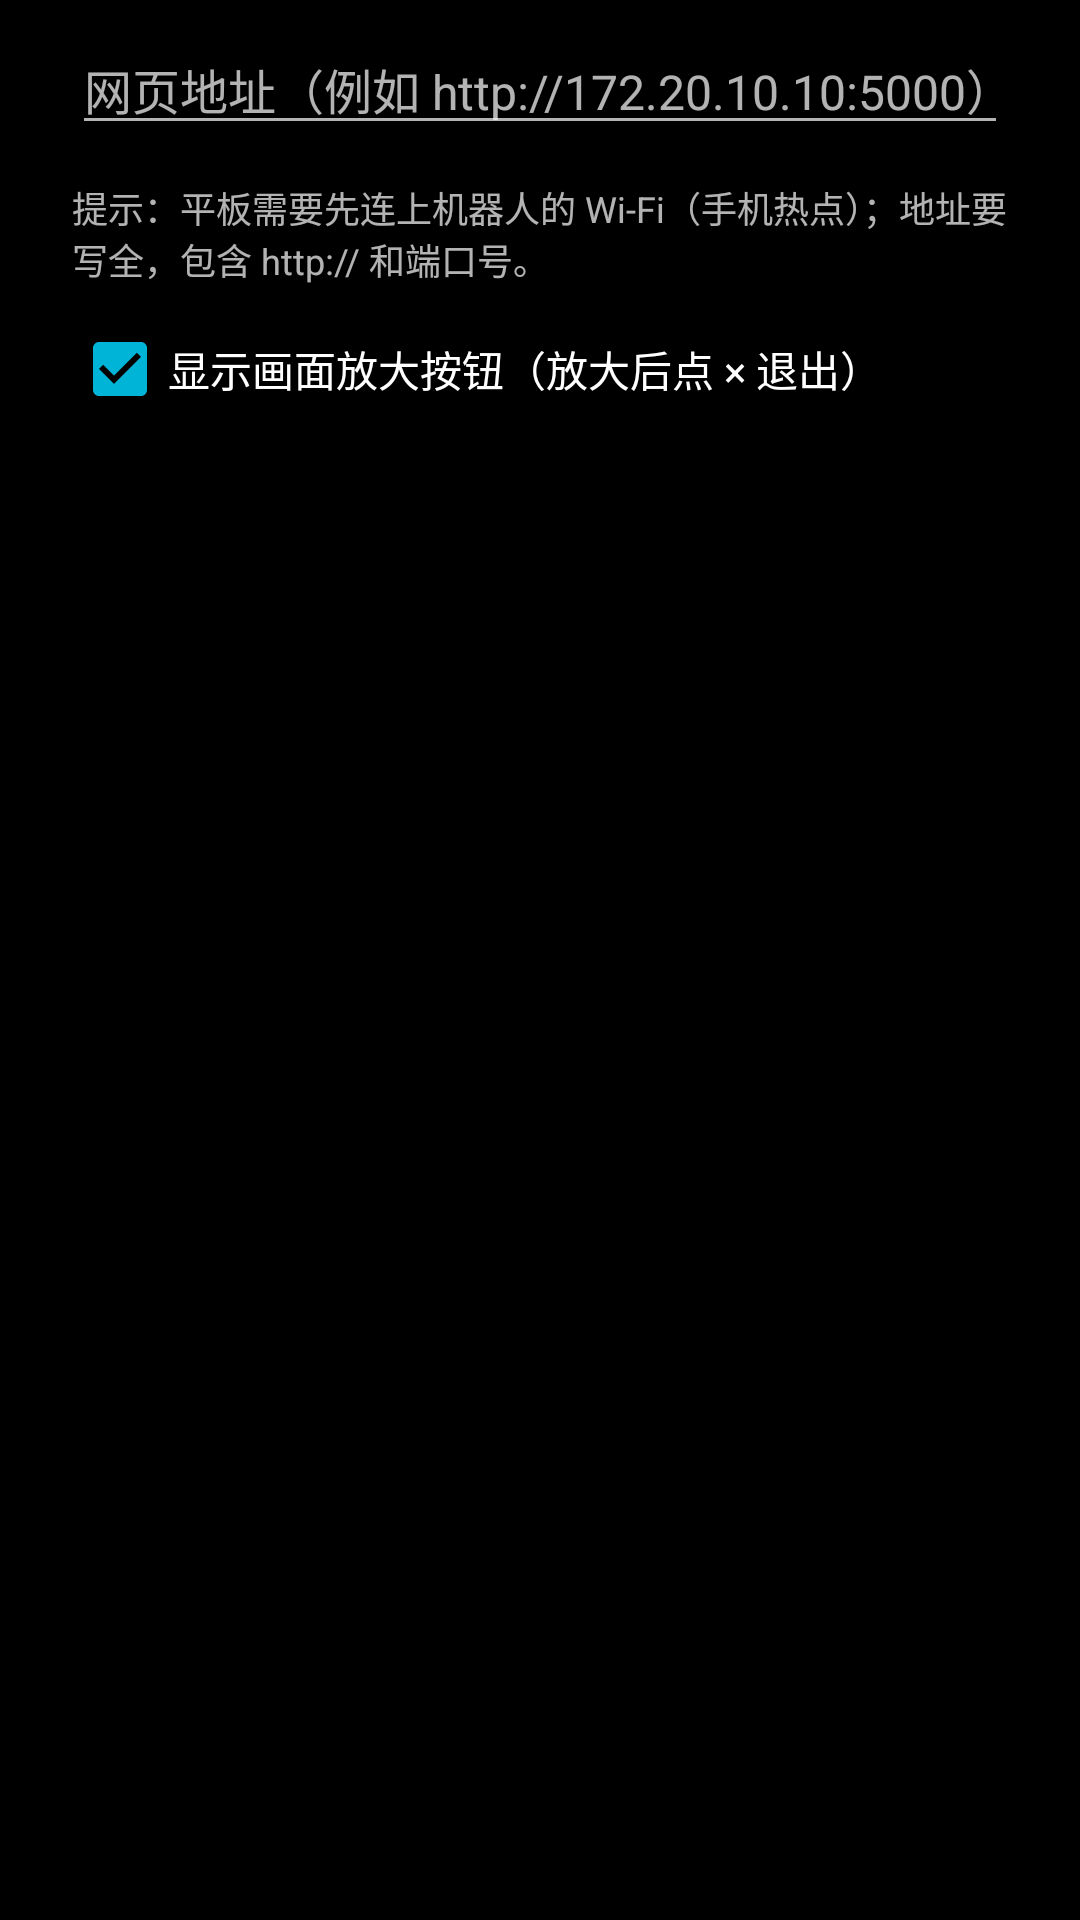

Write the Android layout XML for this screen, with the resource values it uses.
<!-- AndroidManifest.xml: application theme Theme.RobotWeb -->
<!-- res/layout/dialog_settings.xml -->
<?xml version="1.0" encoding="utf-8"?>
<LinearLayout xmlns:android="http://schemas.android.com/apk/res/android"
    android:layout_width="match_parent"
    android:layout_height="wrap_content"
    android:orientation="vertical"
    android:paddingLeft="24dp"
    android:paddingTop="8dp"
    android:paddingRight="24dp"
    android:paddingBottom="0dp">

    <EditText
        android:id="@+id/editUrl"
        android:layout_width="match_parent"
        android:layout_height="wrap_content"
        android:hint="@string/settings_hint"
        android:imeOptions="actionDone"
        android:inputType="textUri"
        android:maxLines="1"
        android:textSize="16sp" />

    <TextView
        android:layout_width="match_parent"
        android:layout_height="wrap_content"
        android:layout_marginTop="12dp"
        android:text="提示：平板需要先连上机器人的 Wi-Fi（手机热点）；地址要写全，包含 http:// 和端口号。"
        android:textSize="12sp" />

    <CheckBox
        android:id="@+id/chkMagnifier"
        android:layout_width="match_parent"
        android:layout_height="wrap_content"
        android:layout_marginTop="12dp"
        android:checked="true"
        android:text="@string/mag_handle" />
</LinearLayout>
<!-- resources referenced by this layout -->
<resources>
  <string name="mag_handle">显示画面放大按钮（放大后点 × 退出）</string>
  <string name="settings_hint">网页地址（例如 http://172.20.10.10:5000）</string>
  <style name="Theme.RobotWeb" parent="@android:style/Theme.Material.NoActionBar.Fullscreen">
          <item name="android:windowBackground">@android:color/black</item>
          <item name="android:colorPrimary">#101820</item>
          <item name="android:colorAccent">#00B4D8</item>
          <item name="android:statusBarColor">@android:color/transparent</item>
          <item name="android:navigationBarColor">@android:color/transparent</item>
      </style>
</resources>
